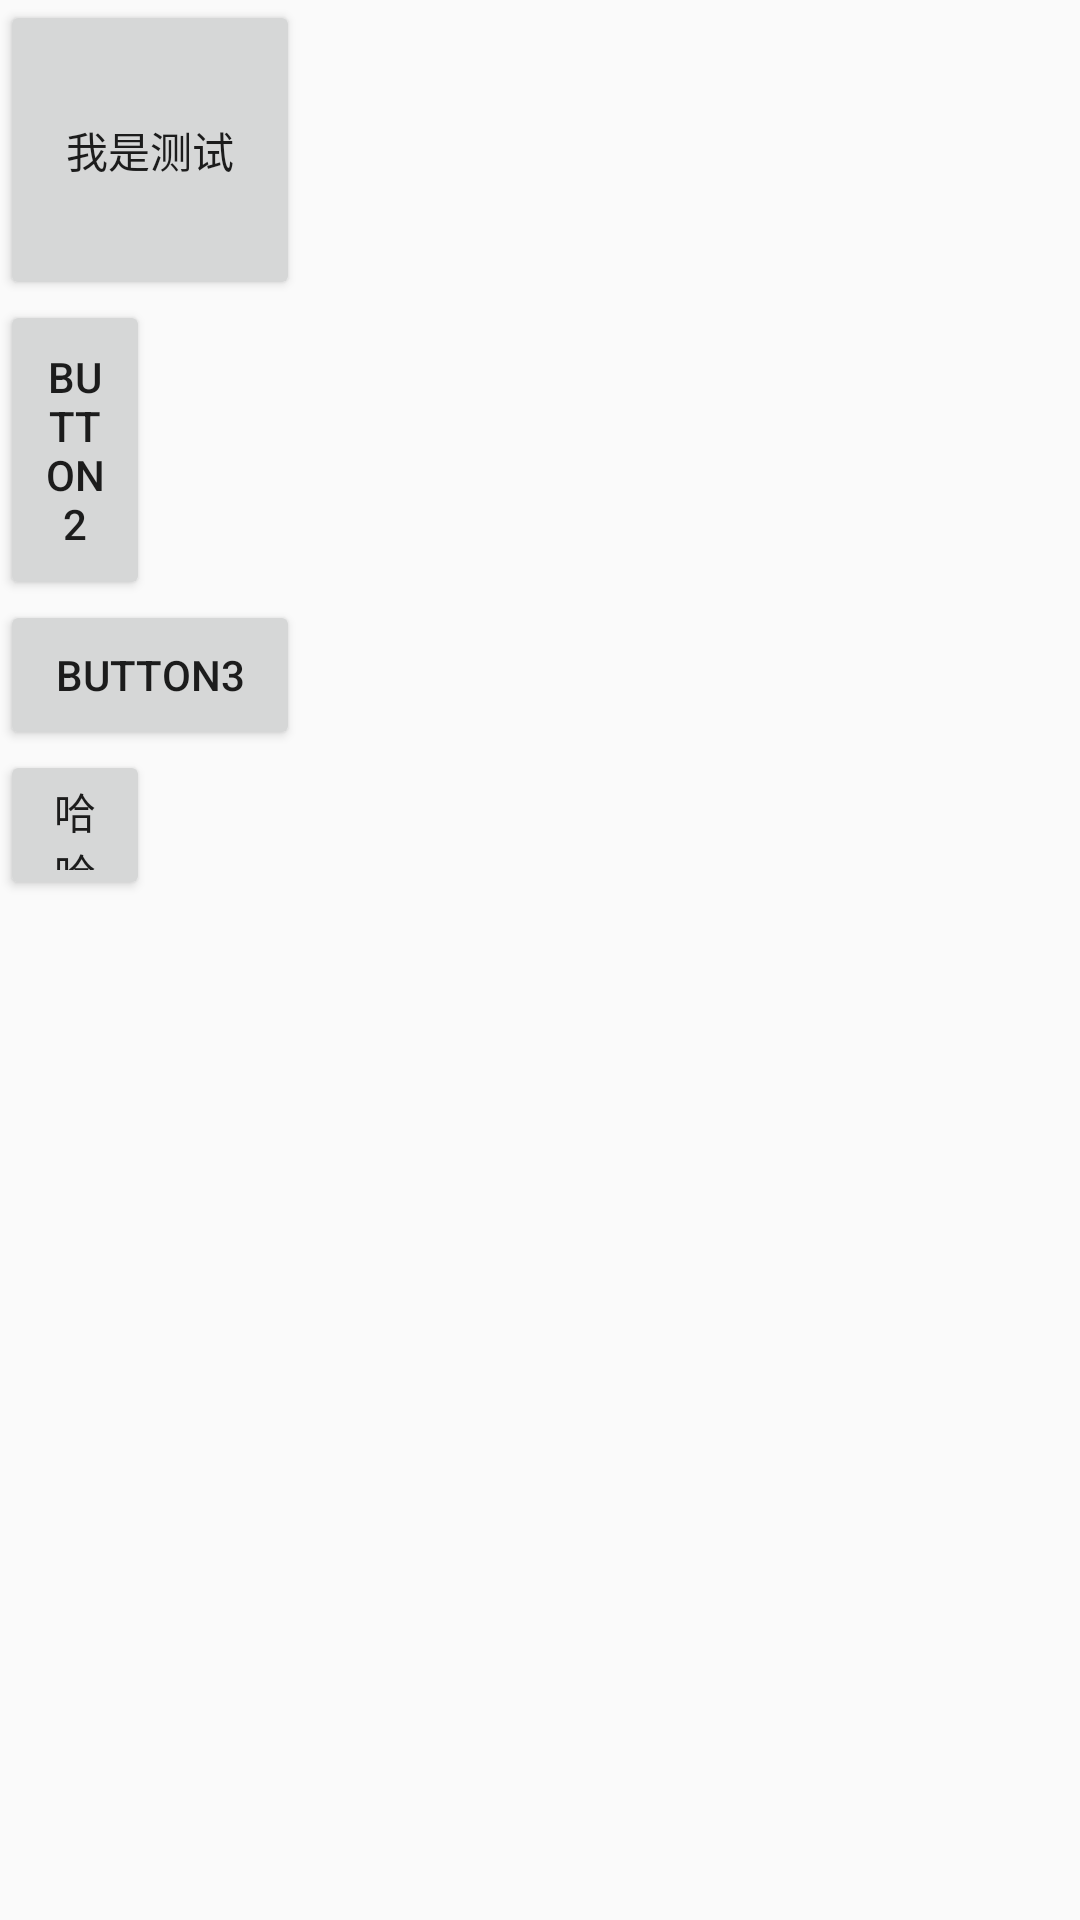

Write the Android layout XML for this screen, with the resource values it uses.
<!-- AndroidManifest.xml: application theme AppTheme -->
<!-- res/layout/activity_focus_test.xml -->
<?xml version="1.0" encoding="utf-8"?>
<LinearLayout xmlns:android="http://schemas.android.com/apk/res/android"
    android:layout_width="match_parent"
    android:layout_height="match_parent"
    android:layout_margin="20dp"
    android:orientation="vertical">

        <Button
            android:id="@+id/button1"
            android:layout_width="100dp"
            android:layout_height="100dp"
            android:text="我是测试" />

        <Button
            android:id="@+id/button2"
            android:layout_width="50dp"
            android:layout_height="100dp"
            android:text="button2" />

        <Button
            android:id="@+id/button13"
            android:layout_width="100dp"
            android:layout_height="50dp"
            android:text="button3" />

        <Button
            android:id="@+id/button17"
            android:layout_width="50dp"
            android:layout_height="50dp"
            android:text="哈哈" />

</LinearLayout>
<!-- resources referenced by this layout -->
<resources>
  <style name="AppTheme" parent="Theme.AppCompat.Light.NoActionBar">
          
          
      </style>
</resources>
